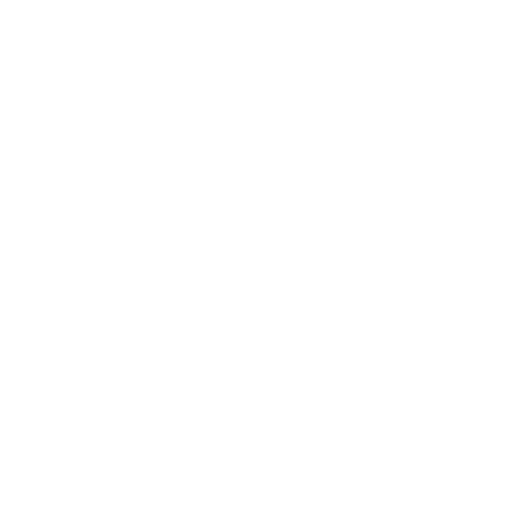
t = 0.00 s
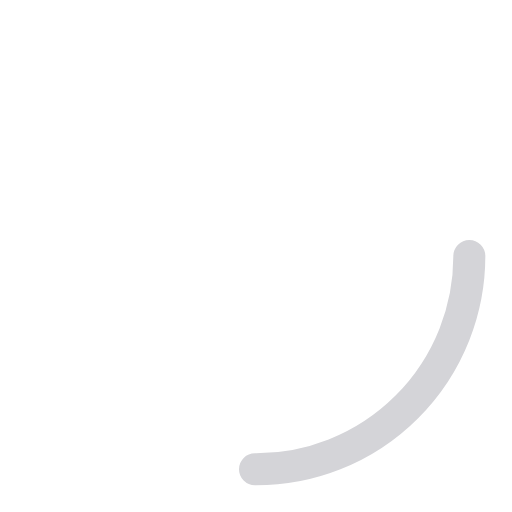
t = 0.25 s
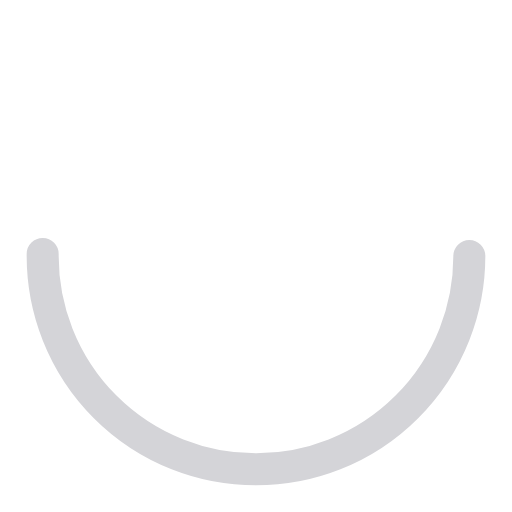
t = 0.50 s
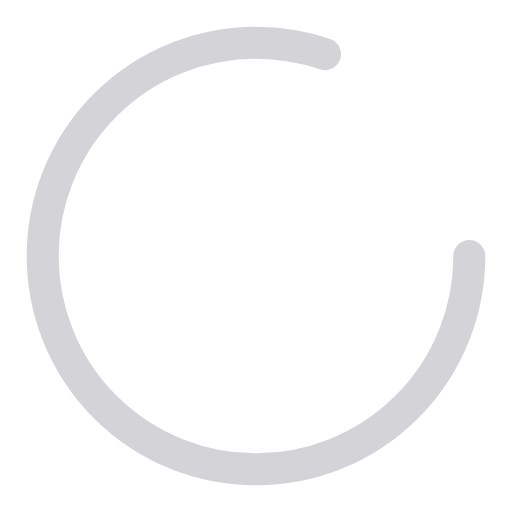
t = 0.80 s
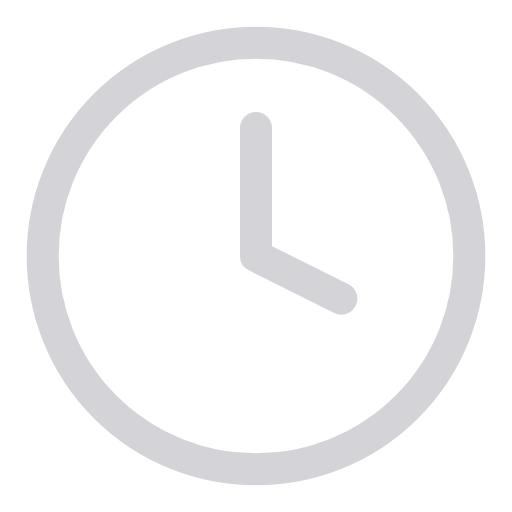
t = 1.18 s
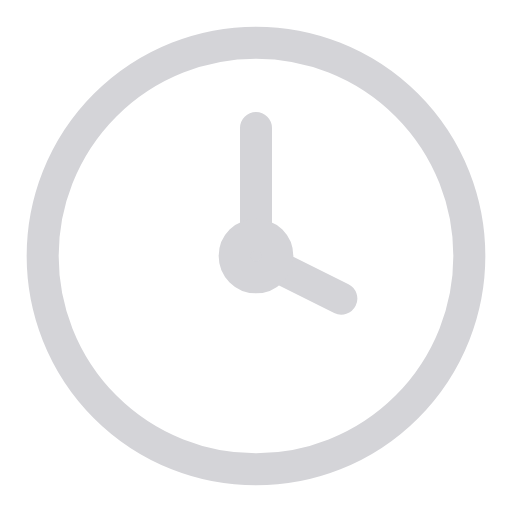
t = 1.40 s

The animated SVG that drew these frames (rendered in a browser with its animation timeline set to each time). Animation: 3 SMIL elements (animate=3); one cycle of 1.40 s.

<svg xmlns="http://www.w3.org/2000/svg" viewBox="0 0 24 24" fill="none" stroke="#d4d4d8" stroke-width="1.5" stroke-linecap="round" stroke-linejoin="round">
  <circle cx="12" cy="12" r="10" stroke-dasharray="63" stroke-dashoffset="63">
    <animate attributeName="stroke-dashoffset" values="63;0" dur="1s" fill="freeze"/>
  </circle>
  <polyline points="12 6 12 12 16 14" stroke-dasharray="14" stroke-dashoffset="14">
    <animate attributeName="stroke-dashoffset" values="14;0" dur="0.5s" begin="0.8s" fill="freeze"/>
  </polyline>
  <circle cx="12" cy="12" r="1" fill="#d4d4d8" opacity="0">
    <animate attributeName="opacity" values="0;1" dur="0.2s" begin="1.2s" fill="freeze"/>
  </circle>
</svg>
